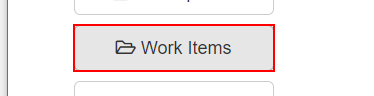
Task: Robotic Enterprise Framework
Workflow: ACME_System_GetData

Step 1: click on the button 'Work Items'

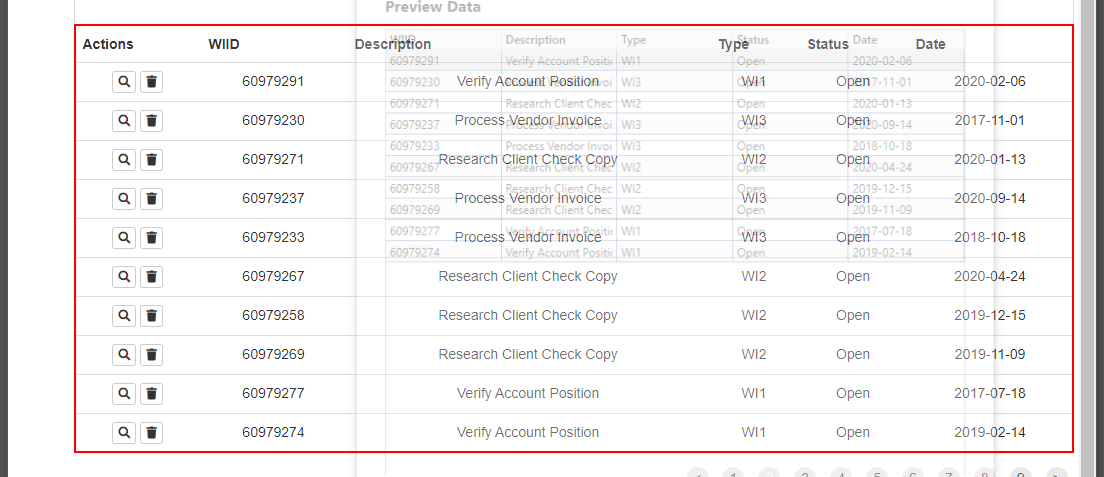
Step 2: get-text from the table